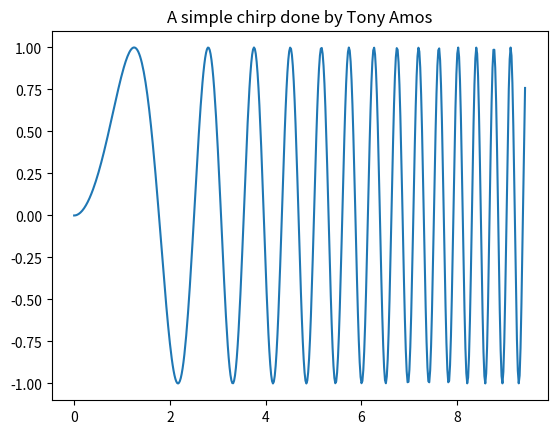

Here is the Python script that generated this plot:
# -*- coding: utf-8 -*-
#"""""""""""""""""""""""""""""""""""
"""Created on Tue Oct 29 19:07:20 2019
"""
"""Author: Tony Amos 
#"""""""""""""""""""""""""""""""""""
#
import numpy as np
import matplotlib.pyplot as plt
#
x = np.linspace(0, 3*np.pi, 500)
plt.plot(x, np.sin(x**2))
plt.title('A simple chirp done by Tony Amos')
plt.show()
#
#